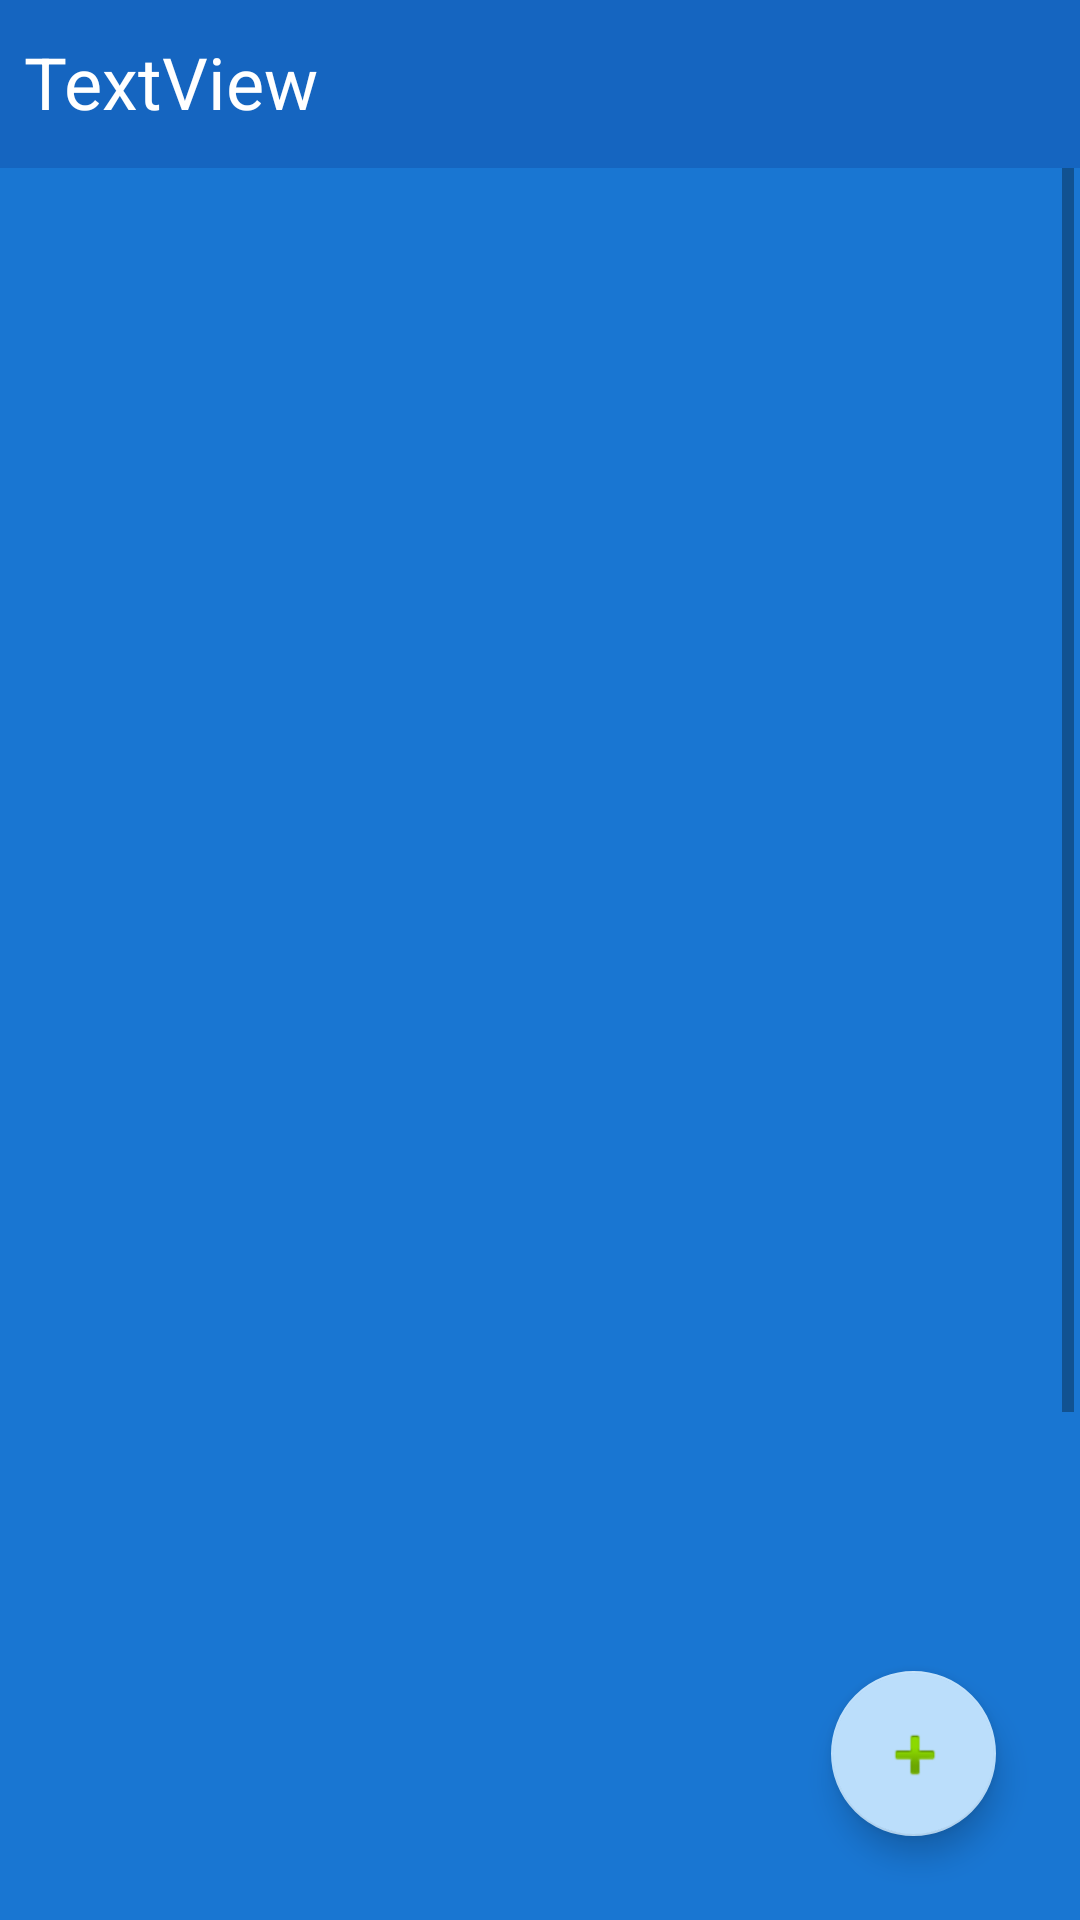

Layout XML and referenced resources for this Android screen:
<!-- AndroidManifest.xml: application theme AppTheme -->
<!-- res/layout/check_list_page.xml -->
<?xml version="1.0" encoding="utf-8"?>
<android.support.constraint.ConstraintLayout xmlns:android="http://schemas.android.com/apk/res/android"
    xmlns:app="http://schemas.android.com/apk/res-auto"
    xmlns:tools="http://schemas.android.com/tools"
    android:layout_width="match_parent"
    android:layout_height="match_parent"
    android:background="@color/pageBackgroundColor"
    tools:context="com.example.naftech.todolist.MainPage">

    <android.support.v7.widget.Toolbar
        android:id="@+id/contextToolbar"
        android:layout_width="match_parent"
        android:layout_height="wrap_content"
        android:layout_marginStart="0dp"
        android:layout_marginLeft="0dp"
        android:layout_marginTop="0dp"
        android:layout_marginEnd="0dp"
        android:layout_marginRight="0dp"
        android:background="?attr/colorPrimary"
        android:minHeight="?attr/actionBarSize"
        android:theme="?attr/actionBarTheme"
        app:layout_constraintEnd_toEndOf="parent"
        app:layout_constraintStart_toStartOf="parent"
        app:layout_constraintTop_toTopOf="parent" />

    <ScrollView
        android:layout_width="match_parent"
        android:layout_height="0dp"
        android:layout_marginEnd="2dp"
        android:layout_marginRight="2dp"
        android:layout_marginBottom="8dp"
        app:layout_constraintBottom_toBottomOf="parent"
        app:layout_constraintEnd_toEndOf="parent"
        app:layout_constraintHorizontal_bias="0.51"
        app:layout_constraintStart_toStartOf="parent"
        app:layout_constraintTop_toBottomOf="@+id/contextToolbar"
        app:layout_constraintVertical_bias="0.0">

        <LinearLayout
            android:id="@+id/linearLayoutMain"
            android:layout_width="match_parent"
            android:layout_height="wrap_content"
            android:orientation="vertical">

            <LinearLayout
                android:id="@+id/linearLayout"
                android:layout_width="match_parent"
                android:layout_height="800dp"
                android:orientation="vertical">

                <ViewStub
                    android:id="@+id/checkListViewStub"
                    android:layout_width="match_parent"
                    android:layout_height="wrap_content"
                    android:layout_marginStart="8dp"
                    android:layout_marginLeft="8dp"
                    android:layout_marginTop="8dp"
                    android:layout_marginEnd="8dp"
                    android:layout_marginRight="8dp"
                    android:layout="@layout/check_list_frame"
                    app:layout_constraintEnd_toEndOf="parent"
                    app:layout_constraintStart_toStartOf="parent"
                    app:layout_constraintTop_toTopOf="parent" />
            </LinearLayout>
        </LinearLayout>
    </ScrollView>

    <android.support.design.widget.FloatingActionButton
        android:id="@+id/addItemFloatingActionButton"
        android:layout_width="65dp"
        android:layout_height="55dp"
        android:layout_marginEnd="28dp"
        android:layout_marginRight="28dp"
        android:layout_marginBottom="28dp"
        android:clickable="true"
        android:focusable="true"
        app:layout_constraintBottom_toBottomOf="parent"
        app:layout_constraintEnd_toEndOf="parent"
        app:srcCompat="@android:drawable/ic_input_add" />

    <TextView
        android:id="@+id/parentNameTextView"
        android:layout_width="222dp"
        android:layout_height="33dp"
        android:layout_marginStart="8dp"
        android:layout_marginLeft="8dp"
        android:layout_marginTop="18dp"
        android:layout_marginBottom="19dp"
        android:text="@string/textview"
        android:textColor="@android:color/white"
        android:textSize="24sp"
        app:layout_constraintBottom_toBottomOf="@+id/contextToolbar"
        app:layout_constraintStart_toStartOf="@+id/contextToolbar"
        app:layout_constraintTop_toTopOf="@+id/contextToolbar" />

</android.support.constraint.ConstraintLayout>
<!-- res/layout/check_list_frame.xml (included above) -->
<?xml version="1.0" encoding="utf-8"?>
<FrameLayout
    xmlns:android="http://schemas.android.com/apk/res/android"
    android:layout_width="match_parent"
    android:layout_height="match_parent">

    <ListView
        android:id="@+id/checkListViewList"
        android:layout_width="match_parent"
        android:layout_height="match_parent"
        android:visibility="visible"
        android:verticalScrollbarPosition="right"/>
</FrameLayout>
<!-- resources referenced by this layout -->
<resources>
  <color name="pageBackgroundColor">#1976D2</color>
  <string name="textview">TextView</string>
  <style name="AppTheme" parent="Theme.AppCompat.Light.NoActionBar">
          
          <item name="colorPrimary">@color/colorPrimary</item>
          <item name="colorPrimaryDark">@color/colorPrimaryDark</item>
          <item name="colorAccent">@color/colorAccent</item>
          <item name="android:itemBackground">@color/colorAccent</item>
      </style>
  <color name="colorPrimary">#1565C0</color>
  <color name="colorPrimaryDark">#0D47A1</color>
  <color name="colorAccent">#BBDEFB</color>
</resources>
